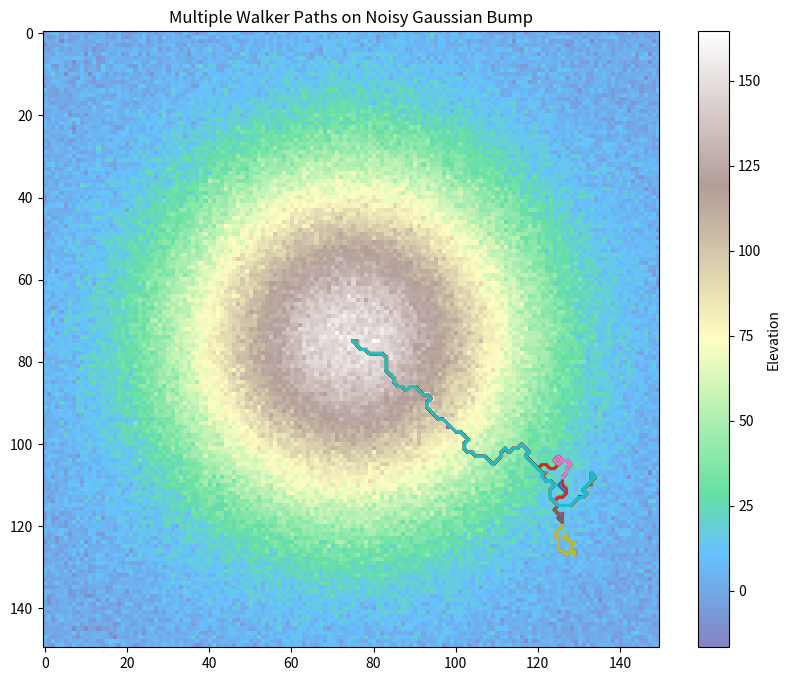
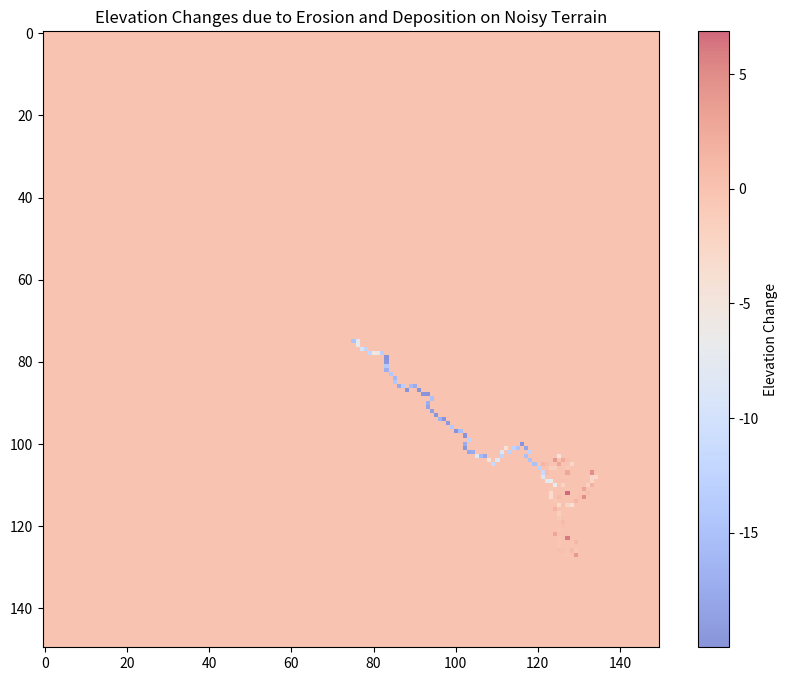

Reproduce these figures in Python, in order.
import numpy as np
import matplotlib.pyplot as plt

def cosine_similarity(A, B):
    return np.dot(A, B) / (np.linalg.norm(A) * np.linalg.norm(B))

def softmax(z):
    e_z = np.exp(z - np.max(z))  # for numerical stability
    return e_z / e_z.sum(axis=0)

def calculate_slope(e_c, e_n, dx, dy, no_data_value):
    if e_c == no_data_value or e_n == no_data_value or (e_c == e_n == no_data_value):
        return np.NINF
    if dx == dy:  # Diagonal move
        return (e_c - e_n) / np.sqrt(2)
    else:  # Orthogonal move
        return e_c - e_n

def calculate_inertia(V_last, V_direction):
    return (1 + cosine_similarity(V_last, V_direction)) / 2

def calculate_erosion(S_ij, alpha):
    return np.tanh(alpha * S_ij) if S_ij > 0 else 0

def calculate_deposition(S_ij, beta):
    return np.tanh(-beta * S_ij) if S_ij < 0 else 0

def compute_transition_probabilities(x, y, neighbors, elevations, V_last, phi, psi, epsilon, delta, no_data_value):
    z_vectors = []
    for (i, j) in neighbors:
        dx, dy = abs(i - x), abs(j - y)
        e_c = elevations[x, y]
        e_n = elevations[i, j]
        S_ij = calculate_slope(e_c, e_n, dx, dy, no_data_value)
        I_ij = calculate_inertia(V_last, [i - x, j - y])
        # Directly use S_ij for erosion and deposition calculations
        E_ij = np.tanh(S_ij) if S_ij > 0 else 0  # Erosion effect
        D_ij = np.tanh(-S_ij) if S_ij < 0 else 0  # Deposition effect
        z_ij = np.array([phi * S_ij, psi * I_ij, epsilon * E_ij, -delta * D_ij])
        z_vectors.append(np.sum(z_ij))  # Combine the influences into a single value for softmax
    
    probabilities = softmax(np.array(z_vectors))
    return dict(zip(neighbors, probabilities))

def create_gaussian_bump(size, height):
    x, y = np.meshgrid(np.linspace(-1, 1, size), np.linspace(-1, 1, size))
    d = np.sqrt(x*x+y*y)
    sigma, mu = 0.4, 0.0
    return height * np.exp(-( (d-mu)**2 / ( 2.0 * sigma**2 ) ) )

def initialize_walker_position(elevations):
    mid_x, mid_y = np.array(elevations.shape) // 2
    return mid_x, mid_y

def get_neighbors(x, y, size, last_position=None):
    neighbors = []
    for dx in [-1, 0, 1]:
        for dy in [-1, 0, 1]:
            if dx == 0 and dy == 0:
                continue
            nx, ny = x + dx, y + dy
            if 0 <= nx < size and 0 <= ny < size:
                if last_position is None or (nx, ny) != last_position:
                    neighbors.append((nx, ny))
    return neighbors

def create_noisy_gaussian_bump(size, height, noise_level):
    bump = create_gaussian_bump(size, height)
    noise = np.random.normal(0, noise_level, bump.shape)
    noisy_bump = bump + noise
    return noisy_bump

def simulate_walker(steps, size, height, phi, psi, epsilon, delta, no_data_value, noise_level, initial_elevations=None):
    if initial_elevations is None:
        initial_elevations = create_noisy_gaussian_bump(size, height, noise_level)
    elevations = np.copy(initial_elevations)
    x, y = initialize_walker_position(elevations)
    V_last = [0, 1]  # Initial direction vector
    path = [(x, y)]
    last_position = None  # Initialize last_position to prevent immediate backtracking

    for step in range(steps):
        neighbors = get_neighbors(x, y, size, last_position)  # Exclude the last position
        probabilities = compute_transition_probabilities(x, y, neighbors, elevations, V_last, phi, psi, epsilon, delta, no_data_value)
        
        next_position = max(probabilities, key=probabilities.get)  # Choose next step based on highest probability
        V_last = [next_position[0] - x, next_position[1] - y]  # Update direction vector
        
        S_ij = calculate_slope(elevations[x, y], elevations[next_position[0], next_position[1]], abs(next_position[0] - x), abs(next_position[1] - y), no_data_value)
        # Adjust elevation based on slope
        if S_ij > 0:
            elevations[x, y] -= epsilon * np.tanh(S_ij)  # Erosion effect
        elif S_ij < 0:
            elevations[x, y] += delta * np.tanh(-S_ij)  # Deposition effect
        
        elevations[x, y] = max(elevations[x, y], 0)  # Ensure elevation doesn't go below 0
        
        last_position = (x, y)  # Update last_position before moving
        x, y = next_position
        path.append((x, y))
    
    return path, elevations

def simulate_multiple_walkers(num_walkers, steps, size, height, phi, psi, epsilon, delta, no_data_value, noise_level, initial_elevations=None):
    if initial_elevations is None:
        initial_elevations = create_noisy_gaussian_bump(size, height, noise_level)
    elevations = np.copy(initial_elevations)
    paths = []
    
    for _ in range(num_walkers):
        path, elevations = simulate_walker(steps, size, height, phi, psi, epsilon, delta, no_data_value, noise_level, elevations)
        paths.append(path)
    
    return paths, elevations, initial_elevations

# Visualization
def visualize_paths(paths, final_elevations, initial_elevations):
    plt.figure(figsize=(10, 8))
    plt.imshow(final_elevations, cmap='terrain', alpha=0.6)
    plt.colorbar(label='Elevation')
    
    for path in paths:
        path_x, path_y = zip(*path)
        plt.plot(path_y, path_x, linewidth=2)
    
    plt.title('Multiple Walker Paths on Noisy Gaussian Bump')
    plt.show()

    # Visualization of the elevation changes due to erosion and deposition
    elevation_changes = final_elevations - initial_elevations
    plt.figure(figsize=(10, 8))
    plt.imshow(elevation_changes, cmap='coolwarm', alpha=0.6)
    plt.colorbar(label='Elevation Change')
    plt.title('Elevation Changes due to Erosion and Deposition on Noisy Terrain')
    plt.show()


if __name__ == '__main__':
    # Parameters
    num_walkers = 200
    steps = 100
    size = 150
    height = 150
    # Update to only include the four parameters of the simplified model
    phi, psi, epsilon, delta = 1, 2, .1, 0.1
    no_data_value = -9999
    noise_level = 5

    # Run the simulation for multiple walkers
    # Ensure the function call matches the updated parameter list.
    paths, final_elevations, initial_elevations = simulate_multiple_walkers(
        num_walkers=num_walkers, 
        steps=steps, 
        size=size, 
        height=height, 
        phi=phi, 
        psi=psi, 
        epsilon=epsilon, 
        delta=delta, 
        no_data_value=no_data_value, 
        noise_level=noise_level
    )

    # Visualize the paths and elevation changes
    visualize_paths(paths, final_elevations, initial_elevations)